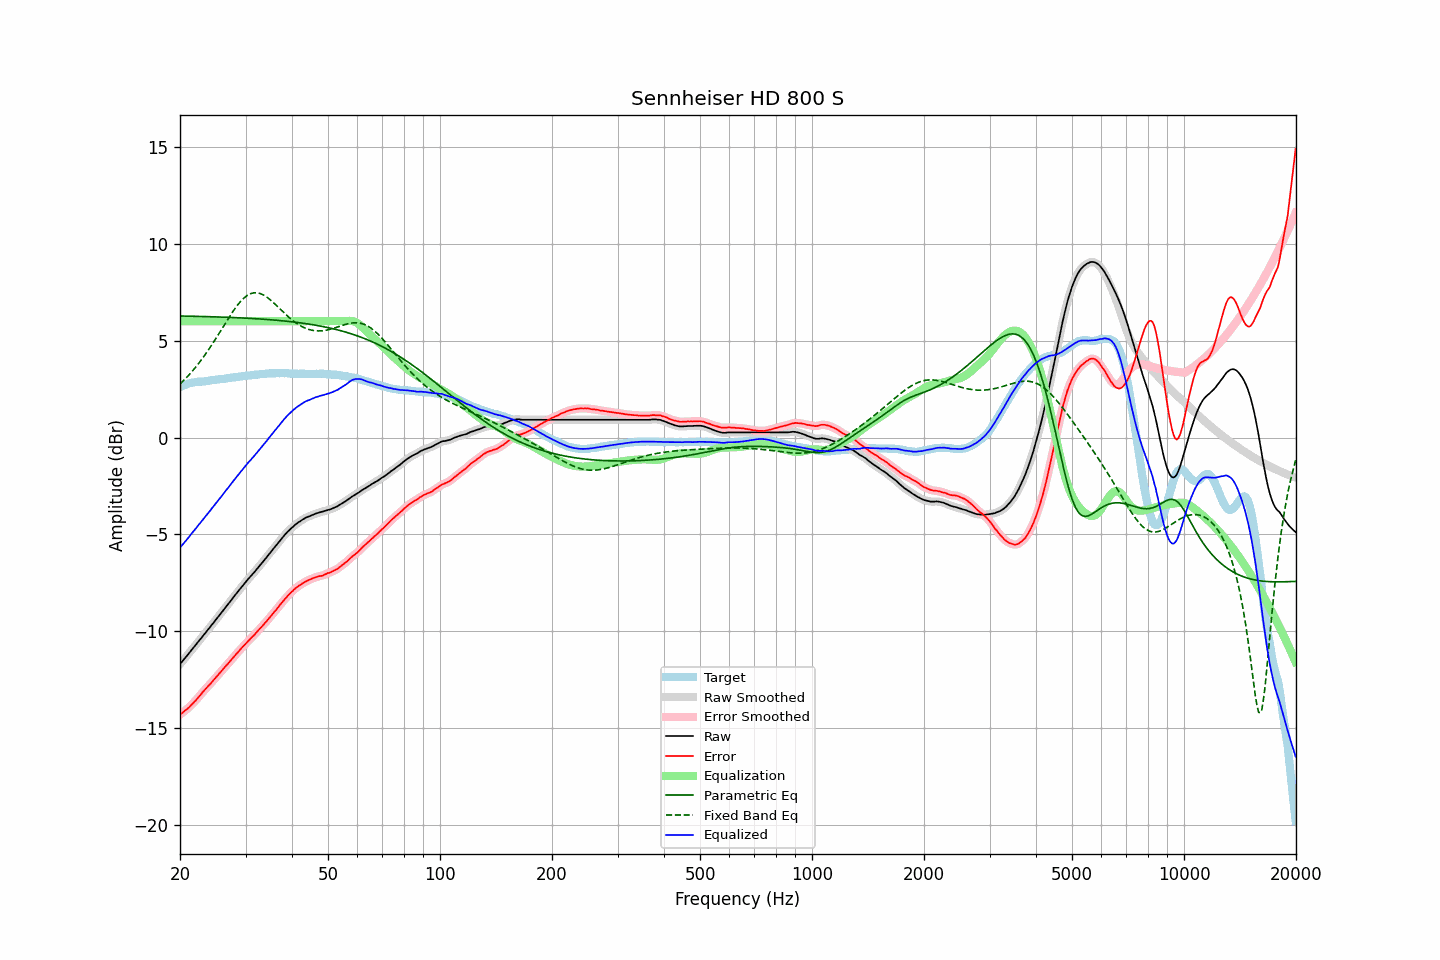

Data behind this chart, as committed beside it:
frequency, raw, error, smoothed, error_smoothed, equalization, parametric_eq, fixed_band_eq, equalized_raw, equalized_smoothed, target
20.00, -11.69, -14.28, -11.69, -14.29, 6.00, 6.27, 2.76, -5.69, -5.69, 2.60
20.20, -11.59, -14.22, -11.59, -14.22, 6.00, 6.27, 2.84, -5.59, -5.59, 2.64
20.40, -11.48, -14.16, -11.49, -14.16, 6.00, 6.26, 2.92, -5.48, -5.49, 2.68
20.61, -11.39, -14.08, -11.39, -14.09, 6.00, 6.26, 3.00, -5.39, -5.39, 2.70
20.81, -11.28, -14.02, -11.29, -14.03, 6.00, 6.26, 3.09, -5.28, -5.29, 2.74
21.02, -11.19, -13.96, -11.18, -13.95, 6.00, 6.26, 3.18, -5.19, -5.18, 2.78
21.23, -11.09, -13.88, -11.08, -13.88, 6.00, 6.26, 3.26, -5.09, -5.08, 2.80
21.44, -10.97, -13.79, -10.98, -13.80, 6.00, 6.26, 3.36, -4.97, -4.98, 2.82
21.66, -10.88, -13.71, -10.88, -13.71, 6.00, 6.25, 3.45, -4.88, -4.88, 2.84
21.87, -10.77, -13.62, -10.77, -13.62, 6.00, 6.25, 3.55, -4.77, -4.77, 2.85
22.09, -10.67, -13.54, -10.67, -13.53, 6.00, 6.25, 3.65, -4.67, -4.67, 2.87
22.31, -10.56, -13.44, -10.57, -13.44, 6.00, 6.25, 3.76, -4.56, -4.57, 2.87
22.54, -10.47, -13.34, -10.47, -13.34, 6.00, 6.25, 3.86, -4.47, -4.47, 2.87
22.76, -10.36, -13.25, -10.36, -13.24, 6.00, 6.24, 3.97, -4.36, -4.36, 2.88
22.99, -10.26, -13.14, -10.26, -13.14, 6.00, 6.24, 4.08, -4.26, -4.26, 2.88
23.22, -10.16, -13.05, -10.16, -13.05, 6.00, 6.24, 4.20, -4.16, -4.16, 2.89
23.45, -10.05, -12.96, -10.05, -12.96, 6.00, 6.24, 4.31, -4.05, -4.05, 2.90
23.69, -9.96, -12.87, -9.95, -12.87, 6.00, 6.23, 4.44, -3.96, -3.95, 2.91
23.92, -9.84, -12.78, -9.85, -12.78, 6.00, 6.23, 4.56, -3.84, -3.85, 2.93
24.16, -9.74, -12.70, -9.74, -12.69, 6.00, 6.23, 4.68, -3.74, -3.74, 2.95
24.40, -9.63, -12.59, -9.64, -12.59, 6.00, 6.23, 4.81, -3.63, -3.64, 2.96
24.65, -9.54, -12.50, -9.53, -12.50, 6.00, 6.22, 4.94, -3.54, -3.53, 2.96
24.89, -9.42, -12.40, -9.43, -12.40, 6.00, 6.22, 5.07, -3.42, -3.43, 2.98
25.14, -9.32, -12.31, -9.32, -12.31, 6.00, 6.22, 5.20, -3.32, -3.32, 2.99
25.39, -9.21, -12.21, -9.22, -12.22, 6.00, 6.22, 5.33, -3.21, -3.22, 3.00
25.65, -9.12, -12.12, -9.11, -12.12, 6.00, 6.21, 5.46, -3.12, -3.11, 3.01
25.91, -9.01, -12.02, -9.01, -12.02, 6.00, 6.21, 5.60, -3.01, -3.01, 3.02
26.16, -8.89, -11.92, -8.90, -11.93, 6.00, 6.21, 5.73, -2.89, -2.90, 3.03
26.43, -8.80, -11.83, -8.79, -11.83, 6.00, 6.20, 5.87, -2.80, -2.79, 3.04
26.69, -8.69, -11.74, -8.69, -11.74, 6.00, 6.20, 6.00, -2.69, -2.69, 3.05
26.96, -8.59, -11.65, -8.58, -11.65, 6.00, 6.20, 6.13, -2.59, -2.58, 3.06
27.23, -8.48, -11.55, -8.48, -11.55, 6.00, 6.19, 6.26, -2.48, -2.48, 3.07
27.50, -8.37, -11.46, -8.37, -11.46, 6.00, 6.19, 6.39, -2.37, -2.37, 3.09
27.77, -8.26, -11.36, -8.26, -11.36, 6.00, 6.19, 6.51, -2.26, -2.26, 3.09
28.05, -8.15, -11.26, -8.16, -11.26, 6.00, 6.18, 6.63, -2.15, -2.16, 3.11
28.33, -8.05, -11.16, -8.05, -11.17, 6.00, 6.18, 6.74, -2.05, -2.05, 3.11
28.62, -7.95, -11.07, -7.95, -11.07, 6.00, 6.18, 6.85, -1.95, -1.95, 3.13
28.90, -7.84, -10.98, -7.84, -10.98, 6.00, 6.17, 6.95, -1.84, -1.84, 3.14
29.19, -7.74, -10.88, -7.74, -10.89, 6.00, 6.17, 7.05, -1.74, -1.74, 3.15
29.48, -7.63, -10.80, -7.64, -10.80, 6.00, 6.16, 7.13, -1.63, -1.64, 3.17
29.78, -7.54, -10.71, -7.53, -10.71, 6.00, 6.16, 7.21, -1.54, -1.53, 3.17
30.08, -7.44, -10.62, -7.44, -10.62, 6.00, 6.16, 7.27, -1.44, -1.44, 3.18
30.38, -7.34, -10.53, -7.34, -10.53, 6.00, 6.15, 7.34, -1.34, -1.34, 3.19
30.68, -7.25, -10.45, -7.24, -10.44, 6.00, 6.15, 7.38, -1.25, -1.24, 3.20
30.99, -7.15, -10.36, -7.15, -10.36, 6.00, 6.14, 7.42, -1.15, -1.15, 3.21
31.30, -7.06, -10.27, -7.06, -10.28, 6.00, 6.14, 7.44, -1.06, -1.06, 3.22
31.61, -6.97, -10.20, -6.96, -10.19, 6.00, 6.13, 7.46, -0.97, -0.96, 3.24
31.93, -6.87, -10.10, -6.87, -10.10, 6.00, 6.13, 7.46, -0.87, -0.87, 3.23
32.24, -6.76, -10.01, -6.77, -10.01, 6.00, 6.12, 7.46, -0.76, -0.77, 3.24
32.57, -6.67, -9.92, -6.67, -9.92, 6.00, 6.12, 7.44, -0.67, -0.67, 3.25
32.89, -6.56, -9.83, -6.56, -9.83, 6.00, 6.11, 7.42, -0.56, -0.56, 3.27
33.22, -6.46, -9.73, -6.46, -9.74, 6.00, 6.11, 7.39, -0.46, -0.46, 3.27
33.55, -6.36, -9.65, -6.37, -9.65, 6.00, 6.10, 7.35, -0.36, -0.37, 3.29
33.89, -6.27, -9.55, -6.26, -9.55, 6.00, 6.09, 7.29, -0.27, -0.26, 3.28
34.23, -6.17, -9.47, -6.16, -9.46, 6.00, 6.09, 7.24, -0.17, -0.16, 3.30
34.57, -6.06, -9.36, -6.06, -9.36, 6.00, 6.08, 7.18, -0.06, -0.06, 3.30
34.92, -5.96, -9.26, -5.95, -9.26, 6.00, 6.07, 7.11, 0.04, 0.05, 3.31
35.27, -5.85, -9.16, -5.85, -9.16, 6.00, 6.07, 7.04, 0.15, 0.15, 3.32
35.62, -5.75, -9.06, -5.75, -9.06, 6.00, 6.06, 6.96, 0.25, 0.25, 3.31
35.97, -5.64, -8.96, -5.64, -8.96, 6.00, 6.05, 6.89, 0.36, 0.36, 3.31
... 635 more rows
